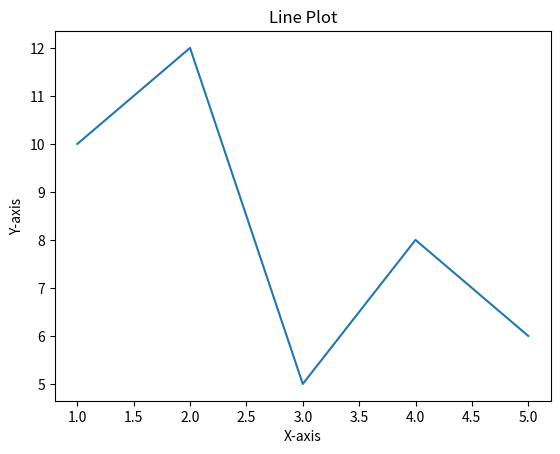

Generate this figure with matplotlib:
import matplotlib.pyplot as plt

# Basic line plot
x = [1, 2, 3, 4, 5]
y = [10, 12, 5, 8, 6]
plt.plot(x, y)
plt.xlabel('X-axis')
plt.ylabel('Y-axis')
plt.title('Line Plot')
plt.show()

